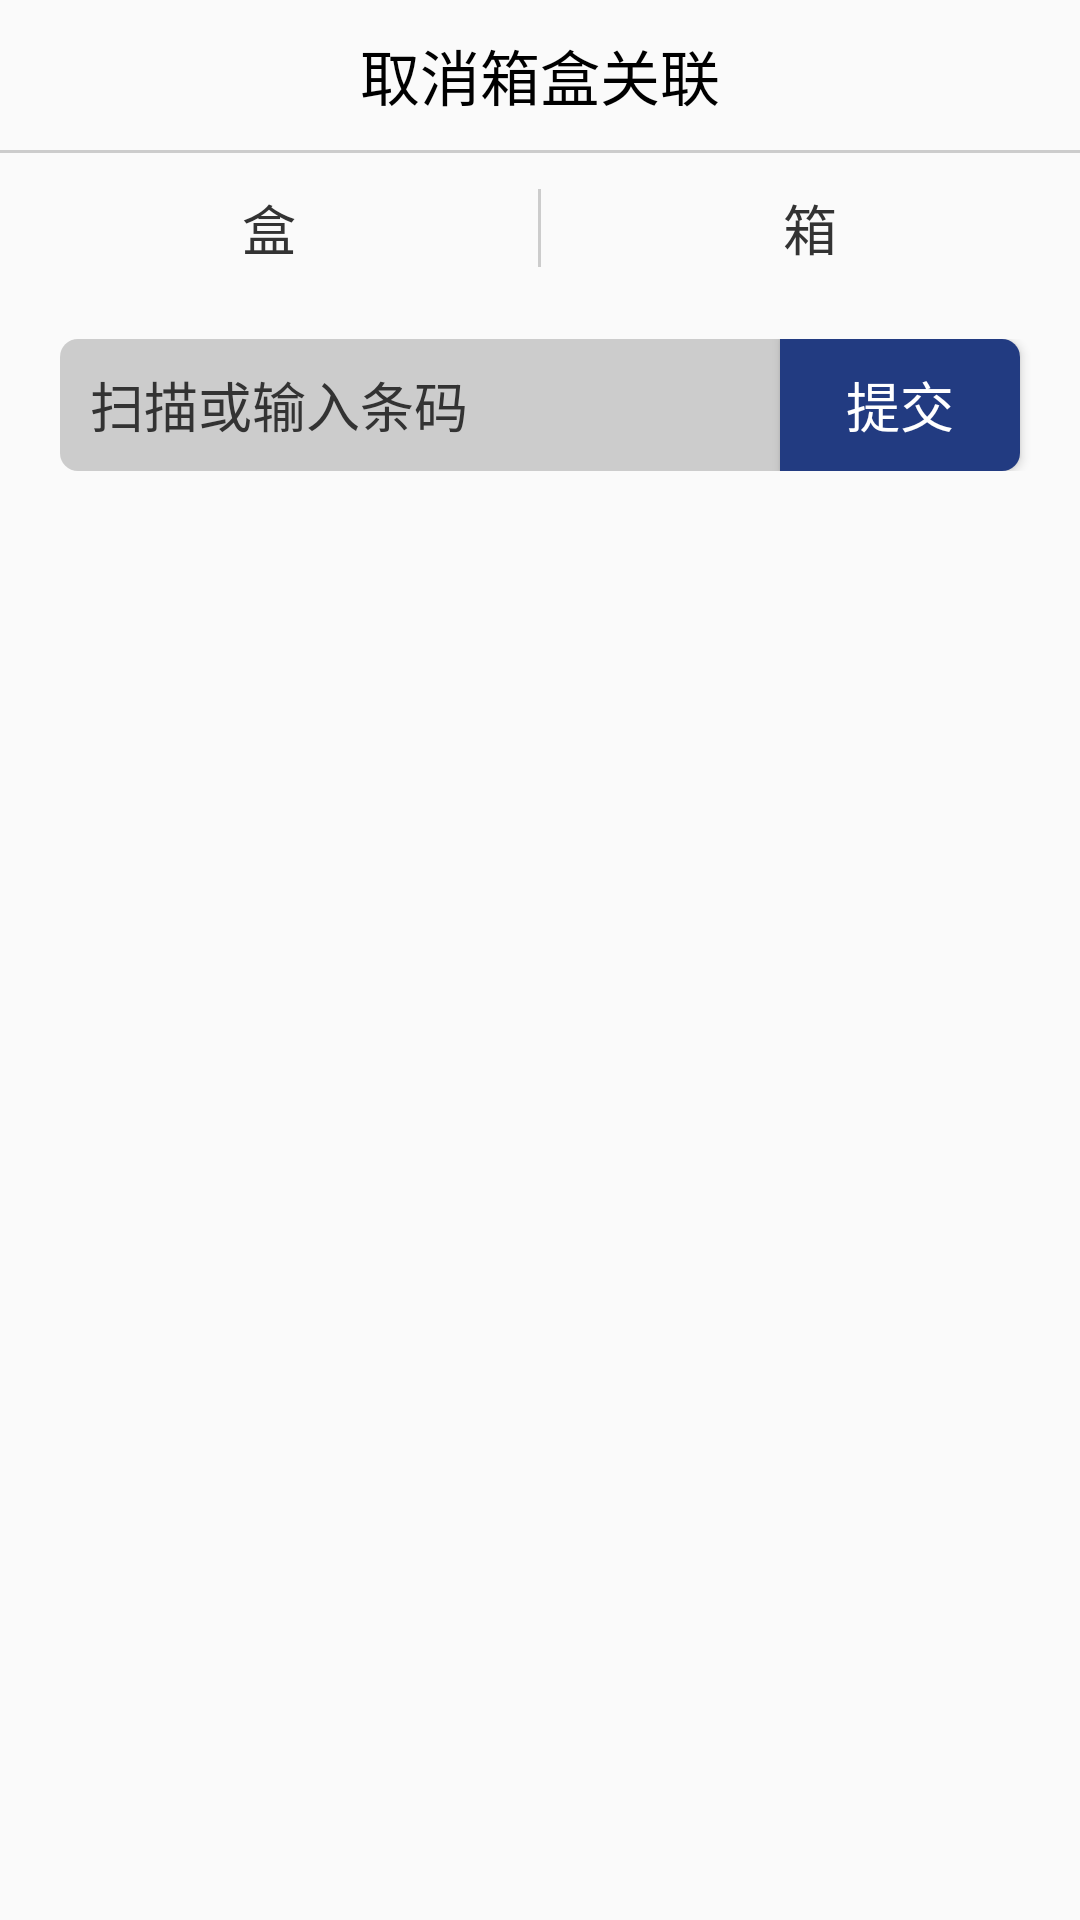

Write the Android layout XML for this screen, with the resource values it uses.
<!-- AndroidManifest.xml: application theme AppTheme -->
<!-- res/layout/activity_cancel_case_relation.xml -->
<?xml version="1.0" encoding="utf-8"?>
<LinearLayout xmlns:android="http://schemas.android.com/apk/res/android"
        android:layout_width="match_parent"
        android:layout_height="match_parent"
        android:orientation="vertical"
        android:focusable="true"
        android:focusableInTouchMode="true"
        >

    <TextView
            android:layout_width="match_parent"
            android:layout_height="50dp"
            android:gravity="center"
            android:text="@string/cancel_relation_case"
            android:textColor="@android:color/black"
            android:textSize="20sp" />

    <TextView
            android:layout_width="match_parent"
            android:layout_height="1dp"
            android:background="#cccccc" />

    <LinearLayout
            android:layout_width="match_parent"
            android:layout_height="52dp"
            android:orientation="vertical">

        <LinearLayout
                android:layout_width="match_parent"
                android:layout_height="50dp"
                android:orientation="horizontal">

            <TextView
                    android:id="@+id/tv_box"
                    android:layout_width="0dp"
                    android:layout_height="match_parent"
                    android:layout_weight="1"
                    android:gravity="center"
                    android:text="盒"
                    android:textSize="18sp"
                    android:textColor="@color/text_color"
                    />

            <TextView
                    android:layout_width="1dp"
                    android:layout_height="26dp"
                    android:layout_gravity="center_vertical"
                    android:background="#cccccc" />

            <TextView
                    android:id="@+id/tv_case"
                    android:layout_width="0dp"
                    android:layout_height="match_parent"
                    android:layout_weight="1"
                    android:gravity="center"
                    android:text="箱"
                    android:textSize="18sp"
                    android:textColor="@color/text_color"
                    />


        </LinearLayout>

        <LinearLayout
                android:layout_width="match_parent"
                android:layout_height="2dp"
                android:orientation="horizontal">

            <ImageView
                    android:id="@+id/iv_1"
                    android:layout_width="0dp"
                    android:layout_height="match_parent"
                    android:layout_weight="1" />

            <ImageView
                    android:id="@+id/iv_2"
                    android:layout_width="0dp"
                    android:layout_height="match_parent"
                    android:layout_weight="1" />

        </LinearLayout>
    </LinearLayout>

    <LinearLayout
            android:layout_width="match_parent"
            android:layout_height="44dp"
            android:layout_marginStart="10dp"
            android:layout_marginTop="10dp"
            android:layout_marginEnd="10dp"
            android:orientation="horizontal">


        <EditText
                android:layout_marginStart="10dp"
                android:id="@+id/et_input_code"
                android:layout_width="0dp"
                android:layout_height="match_parent"
                android:layout_weight="3"
                android:maxLines="1"
                android:inputType="text"
                android:background="@drawable/left_edit_bg"
                android:hint="扫描或输入条码"
                android:textColorHint="@color/text_color"
                android:paddingStart="10dp"
                />

        <Button
                android:layout_marginEnd="10dp"
                android:id="@+id/btn_submit"
                android:layout_width="0dp"
                android:layout_height="match_parent"
                android:layout_weight="1"
                android:text="提交"
                android:textColor="@color/white"
                android:background="@drawable/right_title_bg"
                android:textSize="18sp"

                />
    </LinearLayout>

    <android.support.v7.widget.RecyclerView
            android:layout_width="match_parent"
            android:layout_height="wrap_content"
            android:layout_marginTop="10dp"
            android:id="@+id/rv_cancel_case_relation"
            android:layout_marginStart="20dp"
            android:layout_marginEnd="20dp"
            />
</LinearLayout>
<!-- resources referenced by this layout -->
<resources>
  <color name="text_color">#333333</color>
  <color name="white">#fff</color>
  <!-- drawable left_edit_bg (drawable) -->
  <?xml version="1.0" encoding="utf-8"?>
  <shape xmlns:android="http://schemas.android.com/apk/res/android">
      <solid android:color="@color/edit_color"/>
      <corners android:bottomLeftRadius="6dp"
              android:topLeftRadius="6dp"
              />
  </shape>
  <!-- drawable right_title_bg (drawable) -->
  <?xml version="1.0" encoding="utf-8"?>
  <shape xmlns:android="http://schemas.android.com/apk/res/android">
      <corners android:topRightRadius="6dp"
              android:bottomRightRadius="6dp"
              />
      <solid android:color="@color/mian_color"/>
  </shape>
  <string name="cancel_relation_case">取消箱盒关联</string>
  <style name="AppTheme" parent="Theme.AppCompat.Light.NoActionBar">
          
          <item name="android:windowNoTitle">true</item>
          <item name="android:windowFullscreen">true</item>
      </style>
  <color name="edit_color">#cccccc</color>
  <color name="mian_color">#223b81</color>
</resources>
